Dataset: AIrice (GitHub, HuyHoang2912/AI_Final). Classes: gao lut rice, huyet rong rice, lai sua rice, long lai rice, lut bac rice, lut dien bien rice, lut do rice, lut trang rice, nep cam rice, nep sap rice, ngoc troi rice, tam rice, tam thom rice, thom my rice, thom go cong rice.

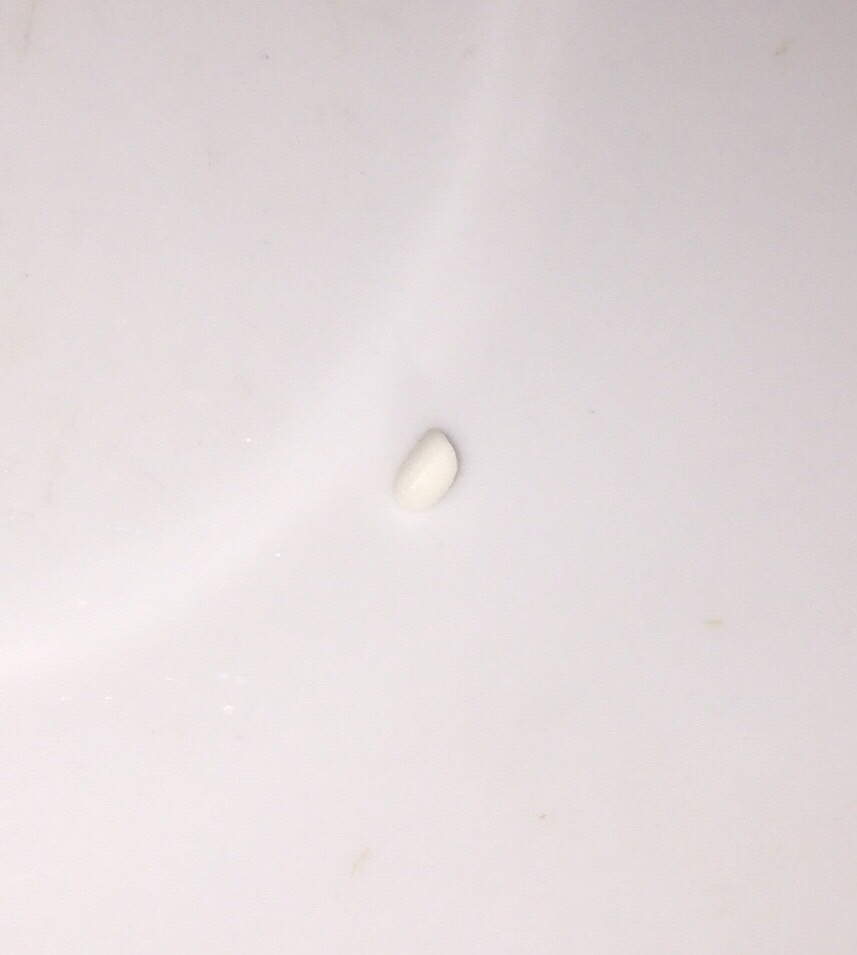
Label: nep sap rice

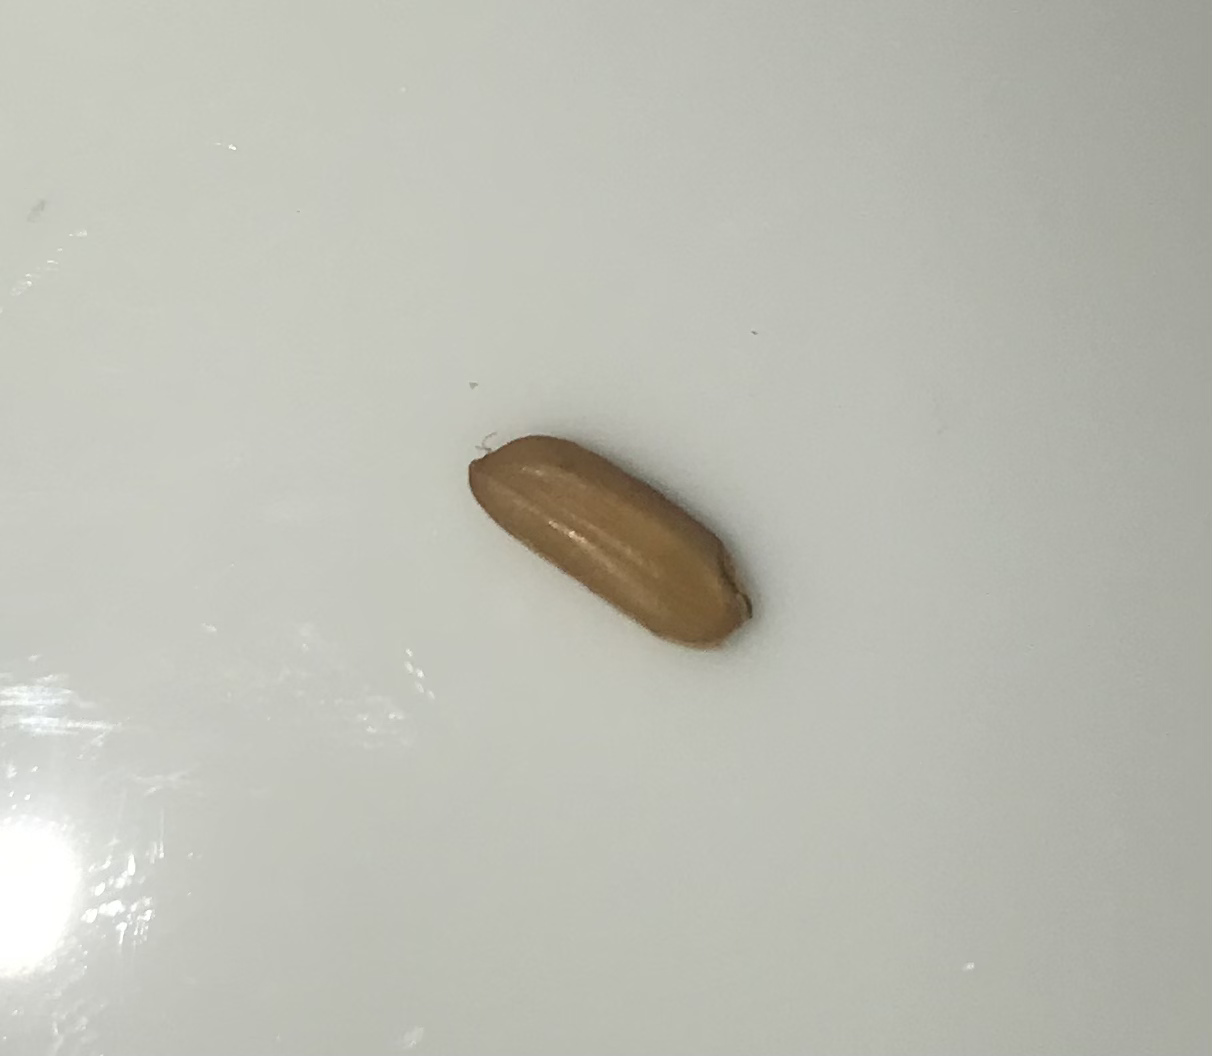
Label: lut dien bien rice

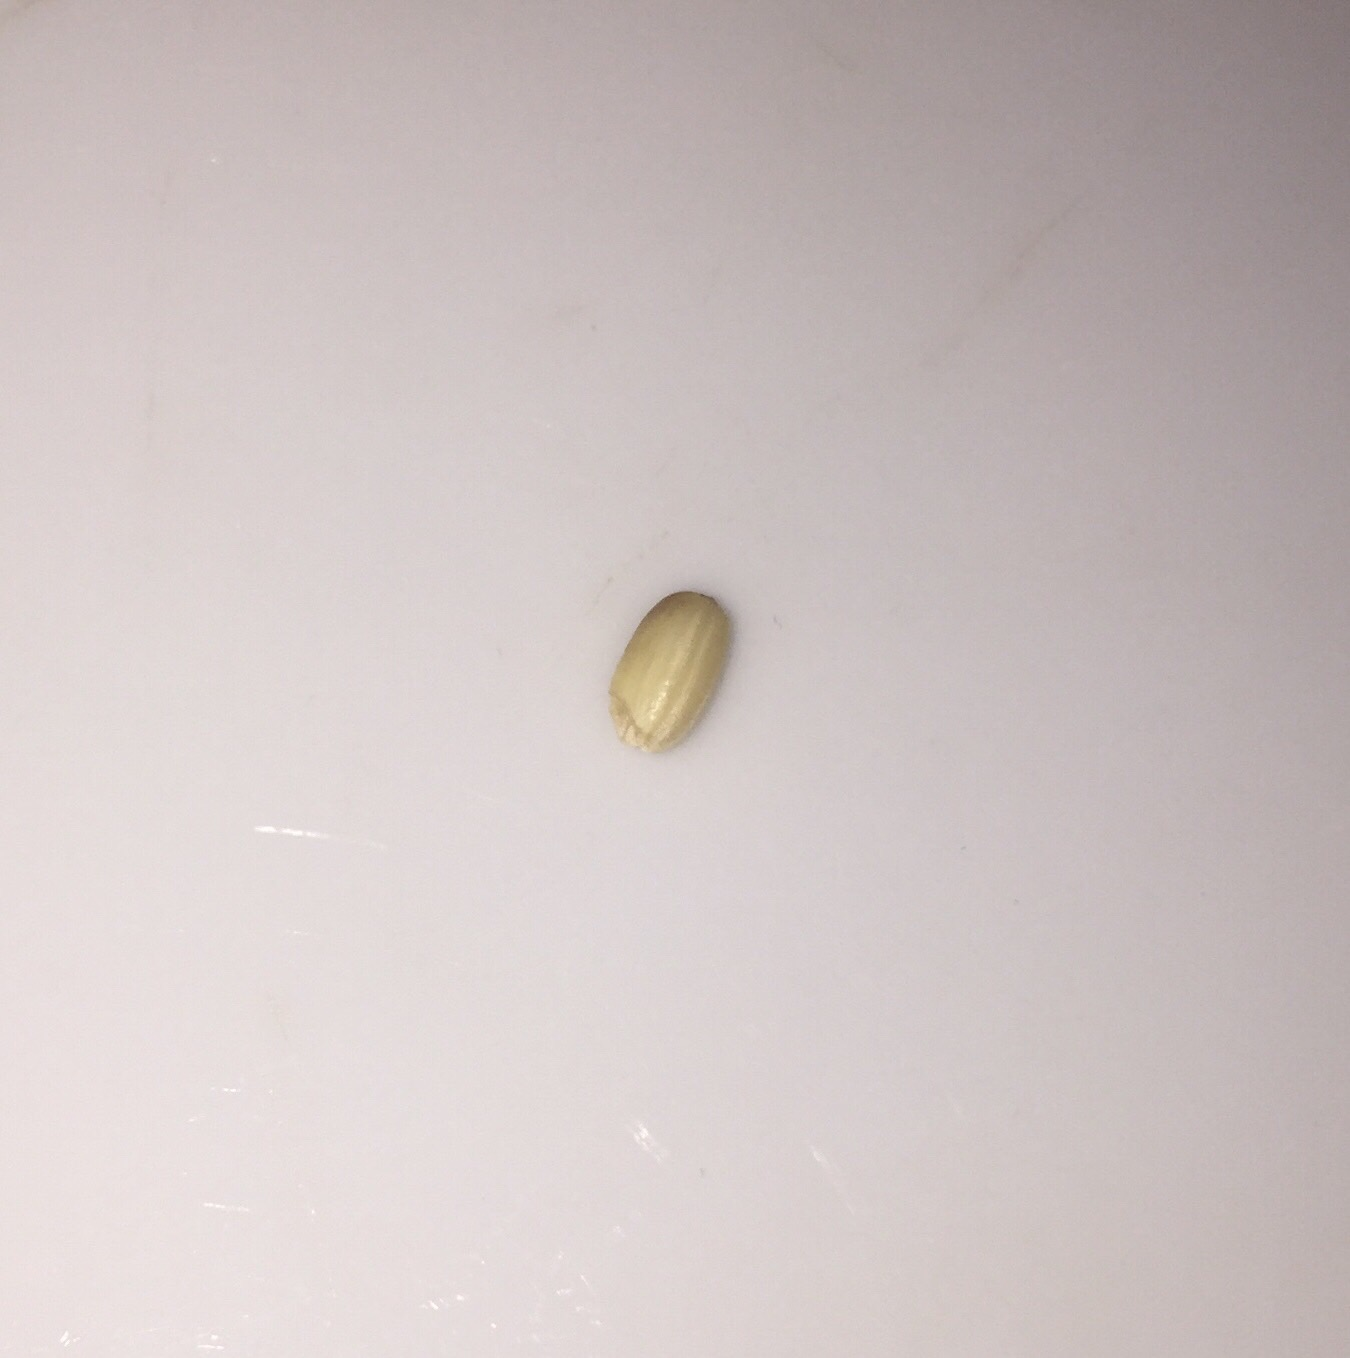
Label: lut bac rice

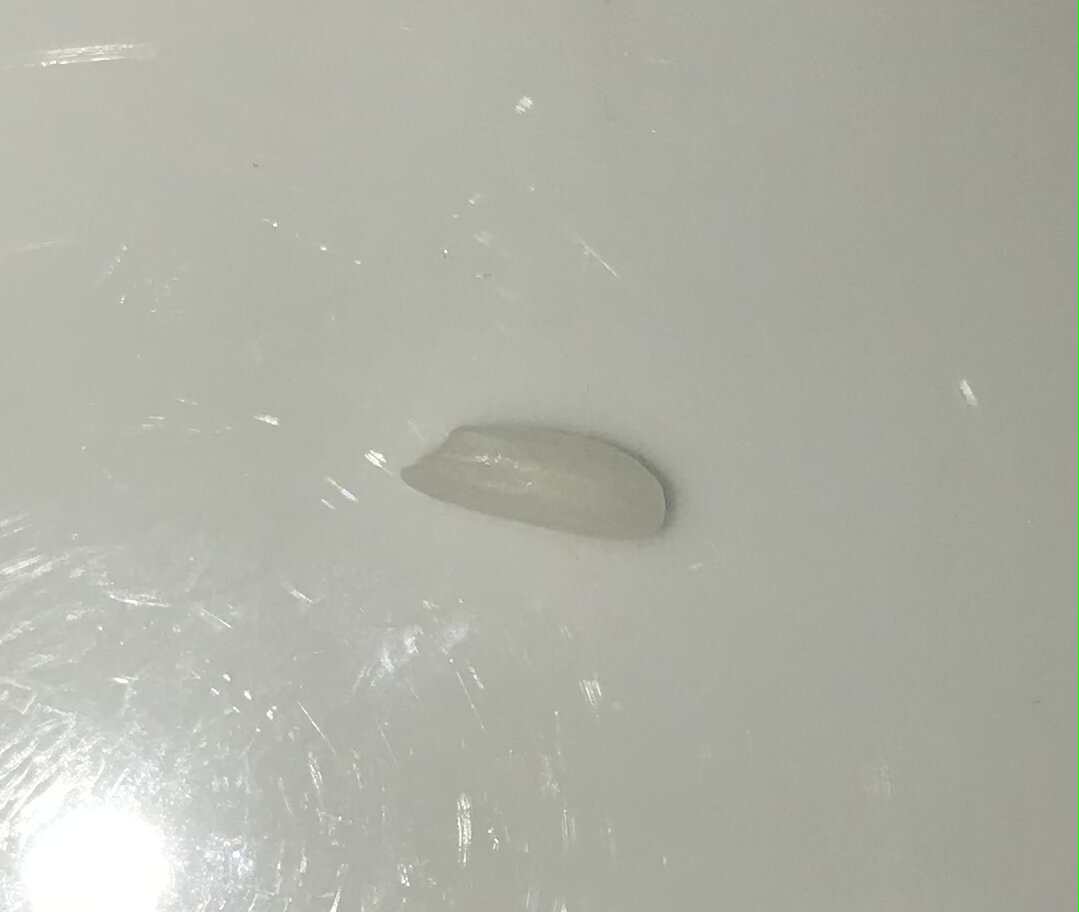
Label: lai sua rice

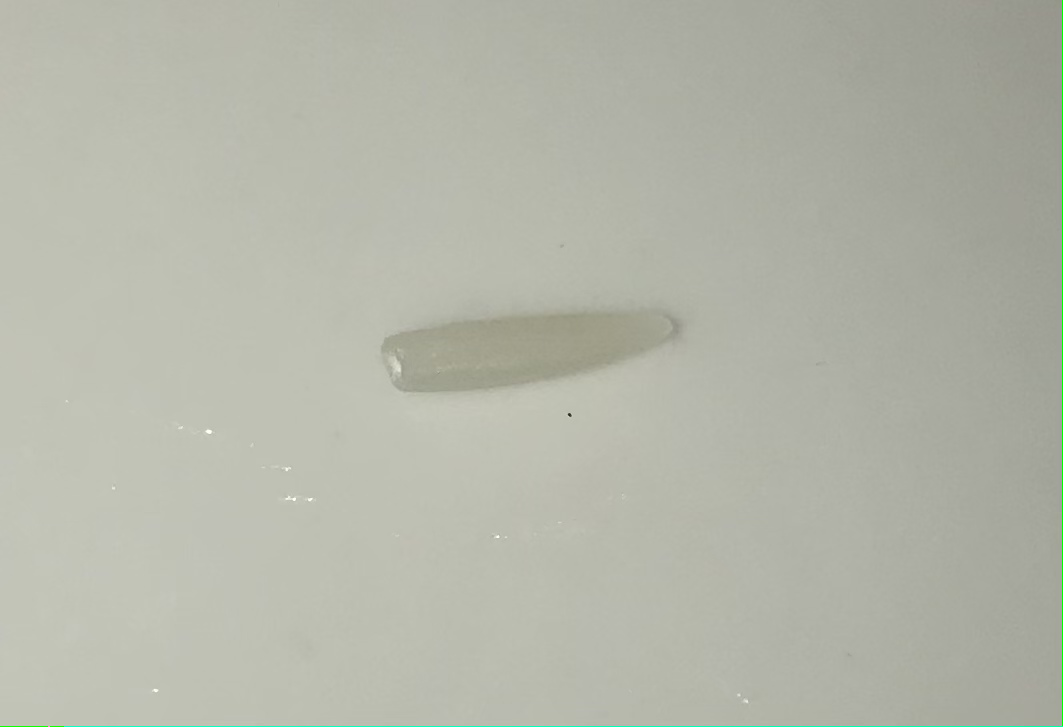
Label: thom go cong rice

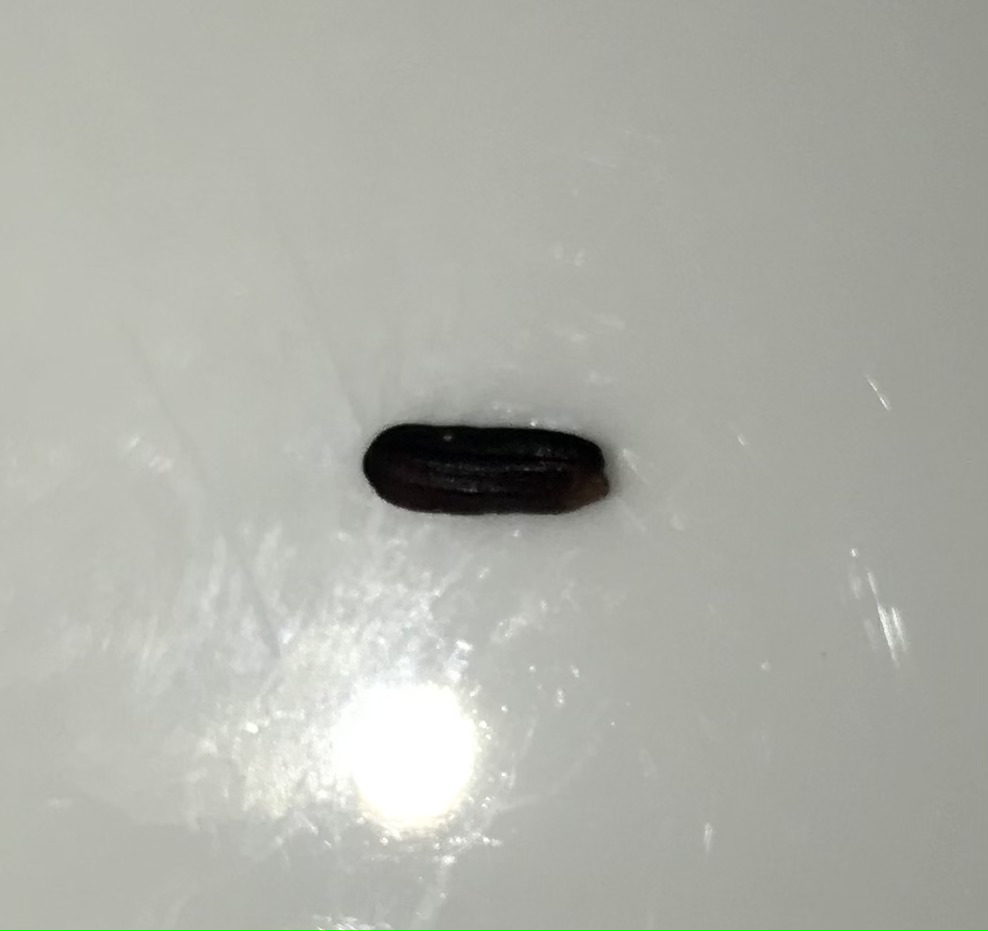
Label: gao lut rice
